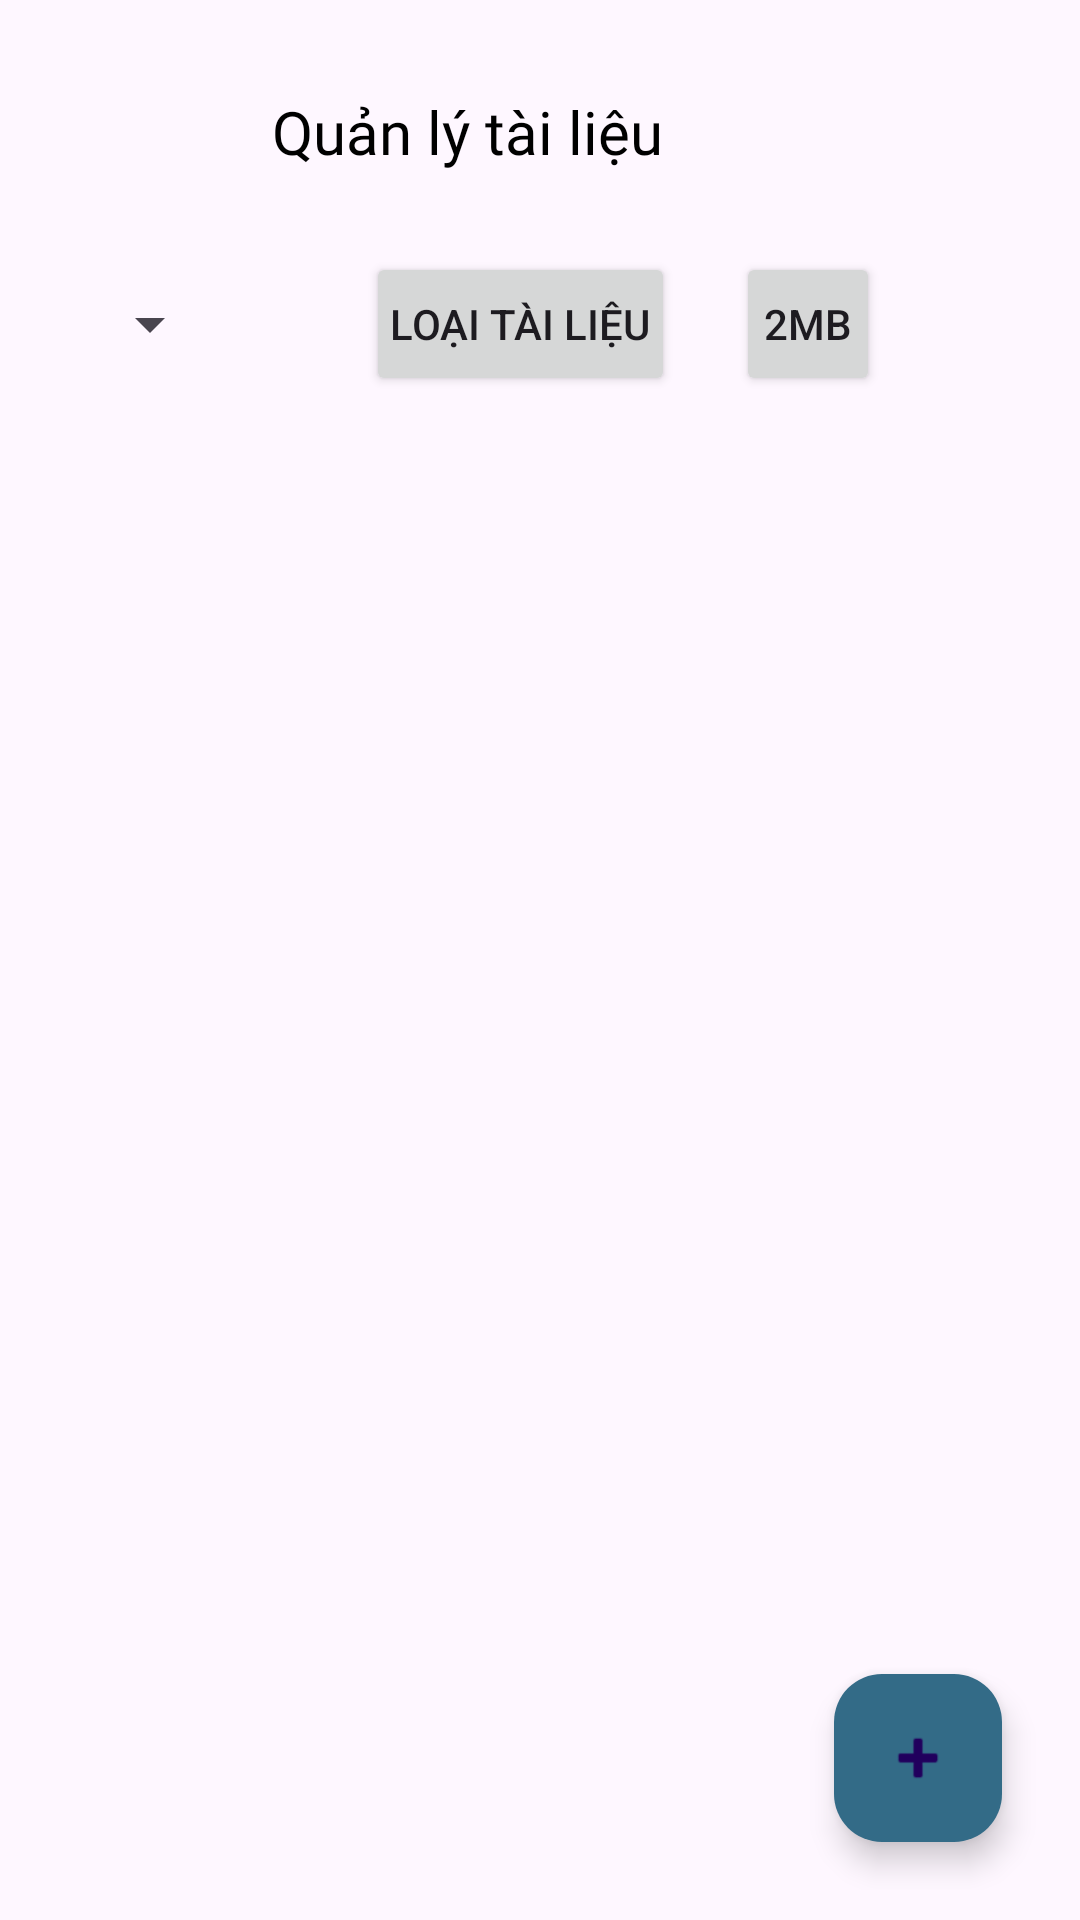

Android layout source for this screen:
<!-- AndroidManifest.xml: activity theme Theme.QuanlyTailieu -->
<!-- res/layout/activity_main.xml -->
<?xml version="1.0" encoding="utf-8"?>
<androidx.constraintlayout.widget.ConstraintLayout xmlns:android="http://schemas.android.com/apk/res/android"
    xmlns:app="http://schemas.android.com/apk/res-auto"
    xmlns:tools="http://schemas.android.com/tools"
    android:id="@+id/main"
    android:layout_width="match_parent"
    android:layout_height="match_parent"
    android:padding="10dp">

    <TextView
        android:id="@+id/appName"
        android:layout_width="389dp"
        android:layout_height="38dp"
        android:layout_marginTop="20dp"
        android:fontFamily="@font/abyssinica_sil"
        android:gravity="center"
        android:paddingBottom="10dp"
        android:text="@string/app_name"
        android:textColor="@color/black"
        android:textSize="20sp"
        app:layout_constraintEnd_toEndOf="parent"
        app:layout_constraintHorizontal_bias="1.0"
        app:layout_constraintStart_toStartOf="parent"
        app:layout_constraintTop_toTopOf="parent" />


    <Spinner
        android:id="@+id/spinnerLoaiTaiLieu"
        android:layout_width="wrap_content"
        android:layout_height="48dp"
        android:layout_marginStart="16dp"
        android:layout_marginTop="16dp"
        android:contentDescription="Chọn loại tài liệu"
        app:layout_constraintStart_toStartOf="parent"
        app:layout_constraintTop_toBottomOf="@+id/appName" />

    <Button
        android:id="@+id/btnThemLoaiTaiLieu"
        android:layout_width="wrap_content"
        android:layout_height="48dp"
        android:layout_marginStart="48dp"
        android:padding="8dp"
        android:text="Loại tài liệu"
        android:textSize="14sp"
        app:layout_constraintBottom_toBottomOf="@+id/spinnerLoaiTaiLieu"
        app:layout_constraintStart_toEndOf="@+id/spinnerLoaiTaiLieu" />

    <Button
        android:id="@+id/btnLoc2MB"
        android:layout_width="48dp"
        android:layout_height="48dp"
        android:layout_marginStart="8dp"
        android:padding="8dp"
        android:text="2MB"
        android:textSize="14sp"
        app:layout_constraintBottom_toBottomOf="@+id/btnThemLoaiTaiLieu"
        app:layout_constraintEnd_toEndOf="parent"
        app:layout_constraintHorizontal_bias="0.178"
        app:layout_constraintStart_toEndOf="@+id/btnThemLoaiTaiLieu" />

    <androidx.recyclerview.widget.RecyclerView
        android:id="@+id/recyclerTaiLieu"
        android:layout_width="0dp"
        android:layout_height="0dp"
        android:contentDescription="@string/danh_sach_tai_lieu"
        android:padding="8dp"
        app:layout_constraintBottom_toBottomOf="parent"
        app:layout_constraintEnd_toEndOf="parent"
        app:layout_constraintStart_toStartOf="parent"
        app:layout_constraintTop_toBottomOf="@+id/spinnerLoaiTaiLieu" />

    <com.google.android.material.floatingactionbutton.FloatingActionButton
        android:id="@+id/btnThemTaiLieu"
        android:layout_width="wrap_content"
        android:layout_height="wrap_content"
        android:layout_margin="16dp"
        android:contentDescription="Thêm tài liệu"
        android:src="@android:drawable/ic_input_add"
        app:backgroundTint="@color/stone"
        app:layout_constraintBottom_toBottomOf="parent"
        app:layout_constraintEnd_toEndOf="parent" />

</androidx.constraintlayout.widget.ConstraintLayout>
<!-- resources referenced by this layout -->
<resources>
  <color name="black">#FF000000</color>
  <color name="stone">#336B87</color>
  <string name="app_name">Quản lý tài liệu</string>
  <string name="danh_sach_tai_lieu">DanhSachTaiLieu</string>
  <style name="Theme.QuanlyTailieu" parent="Base.Theme.QuanlyTailieu" />
  <style name="Base.Theme.QuanlyTailieu" parent="Theme.Material3.DayNight.NoActionBar">
          
          
      </style>
</resources>
